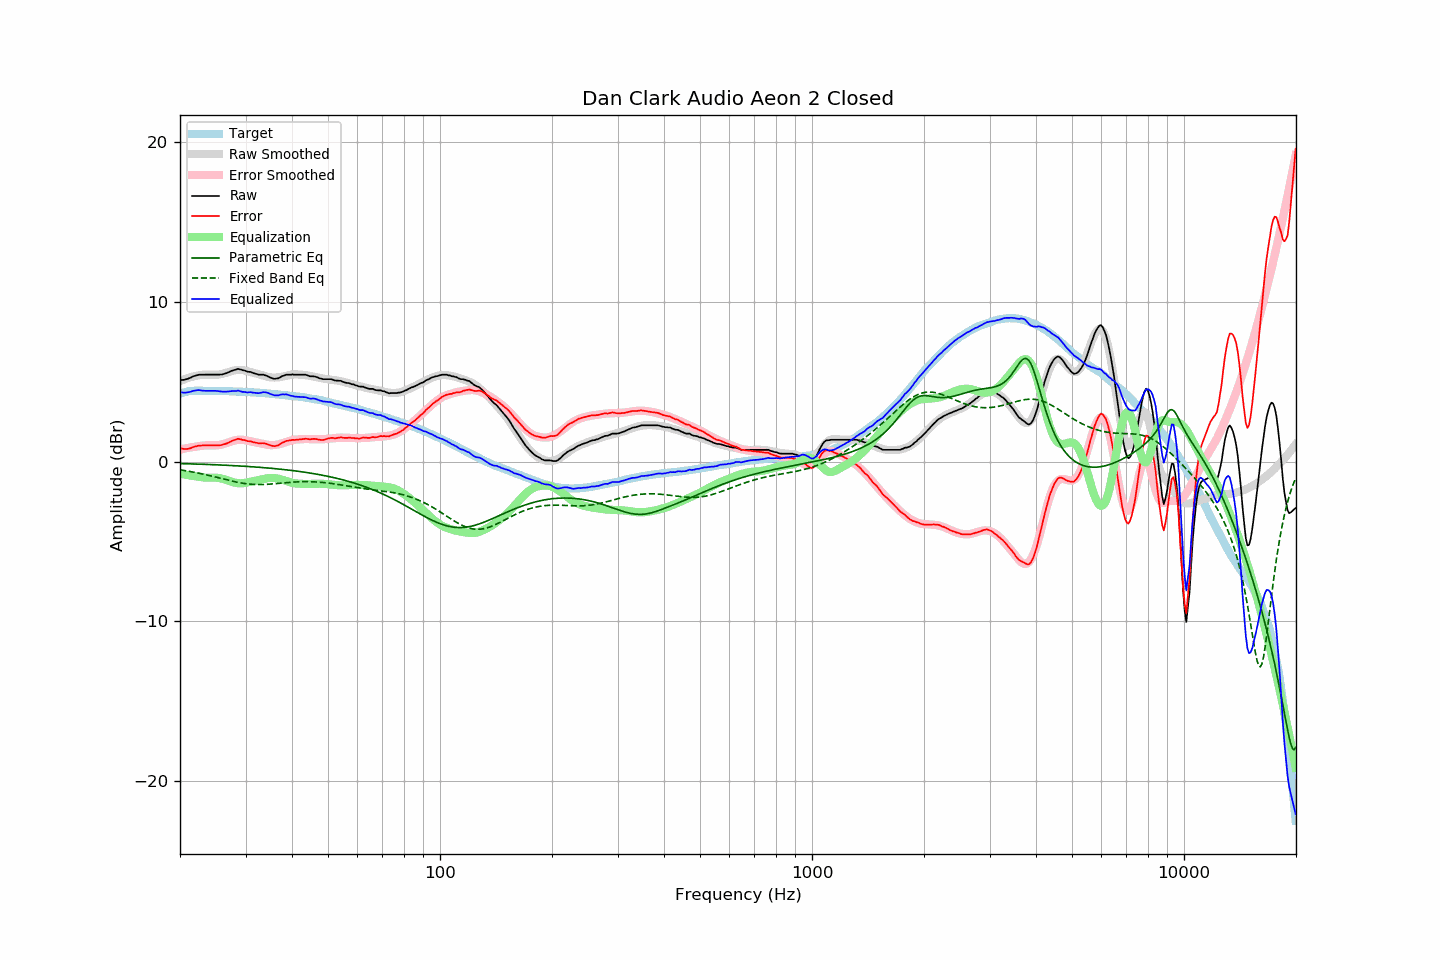

Source data for this figure (header and first rows):
frequency, raw, error, smoothed, error_smoothed, equalization, parametric_eq, fixed_band_eq, equalized_raw, equalized_smoothed, target
20.00, 5.08, 0.82, 5.03, 0.75, -0.75, -0.13, -0.52, 4.33, 4.28, 4.26
20.20, 5.11, 0.82, 5.08, 0.77, -0.77, -0.13, -0.54, 4.34, 4.30, 4.29
20.40, 5.11, 0.79, 5.12, 0.80, -0.80, -0.14, -0.55, 4.32, 4.33, 4.32
20.61, 5.13, 0.79, 5.16, 0.82, -0.82, -0.14, -0.57, 4.31, 4.34, 4.34
20.81, 5.16, 0.79, 5.20, 0.84, -0.84, -0.14, -0.59, 4.33, 4.36, 4.37
21.02, 5.19, 0.79, 5.23, 0.85, -0.85, -0.14, -0.60, 4.34, 4.38, 4.40
21.23, 5.23, 0.82, 5.27, 0.87, -0.87, -0.15, -0.62, 4.36, 4.39, 4.41
21.44, 5.27, 0.85, 5.29, 0.89, -0.89, -0.15, -0.64, 4.38, 4.41, 4.42
21.66, 5.33, 0.90, 5.32, 0.90, -0.90, -0.15, -0.66, 4.43, 4.42, 4.43
21.87, 5.36, 0.93, 5.35, 0.92, -0.92, -0.16, -0.68, 4.44, 4.43, 4.43
22.09, 5.39, 0.95, 5.37, 0.93, -0.93, -0.16, -0.70, 4.46, 4.44, 4.44
22.31, 5.42, 0.98, 5.39, 0.95, -0.95, -0.16, -0.72, 4.47, 4.44, 4.44
22.54, 5.44, 1.00, 5.41, 0.97, -0.97, -0.17, -0.74, 4.47, 4.44, 4.44
22.76, 5.44, 1.00, 5.43, 0.98, -0.98, -0.17, -0.76, 4.46, 4.44, 4.44
22.99, 5.44, 1.01, 5.44, 1.00, -1.00, -0.17, -0.78, 4.44, 4.44, 4.43
23.22, 5.44, 1.01, 5.45, 1.01, -1.01, -0.18, -0.80, 4.43, 4.44, 4.43
23.45, 5.44, 1.01, 5.45, 1.01, -1.01, -0.18, -0.82, 4.43, 4.44, 4.43
23.69, 5.44, 1.01, 5.45, 1.01, -1.01, -0.18, -0.85, 4.43, 4.43, 4.43
23.92, 5.44, 1.01, 5.44, 1.01, -1.01, -0.19, -0.87, 4.43, 4.43, 4.43
24.16, 5.44, 1.01, 5.44, 1.01, -1.01, -0.19, -0.90, 4.43, 4.43, 4.43
24.40, 5.44, 1.01, 5.44, 1.01, -1.01, -0.20, -0.92, 4.43, 4.43, 4.43
24.65, 5.44, 1.02, 5.43, 1.01, -1.01, -0.20, -0.94, 4.43, 4.43, 4.42
24.89, 5.44, 1.02, 5.43, 1.01, -1.01, -0.20, -0.97, 4.43, 4.42, 4.42
25.14, 5.44, 1.02, 5.44, 1.02, -1.02, -0.21, -0.99, 4.42, 4.42, 4.42
25.39, 5.44, 1.02, 5.45, 1.03, -1.03, -0.21, -1.02, 4.41, 4.42, 4.42
25.65, 5.44, 1.02, 5.47, 1.05, -1.05, -0.22, -1.05, 4.39, 4.42, 4.42
25.91, 5.45, 1.04, 5.49, 1.07, -1.07, -0.22, -1.07, 4.38, 4.42, 4.41
26.16, 5.48, 1.07, 5.51, 1.10, -1.10, -0.23, -1.10, 4.38, 4.41, 4.41
26.43, 5.51, 1.10, 5.54, 1.13, -1.13, -0.23, -1.12, 4.38, 4.41, 4.41
26.69, 5.54, 1.13, 5.57, 1.16, -1.16, -0.24, -1.15, 4.38, 4.41, 4.41
26.96, 5.59, 1.18, 5.60, 1.20, -1.20, -0.24, -1.17, 4.39, 4.41, 4.41
27.23, 5.63, 1.23, 5.64, 1.23, -1.23, -0.25, -1.20, 4.40, 4.40, 4.40
27.50, 5.68, 1.28, 5.67, 1.27, -1.27, -0.25, -1.22, 4.41, 4.40, 4.40
27.77, 5.71, 1.32, 5.69, 1.30, -1.30, -0.26, -1.24, 4.42, 4.40, 4.39
28.05, 5.74, 1.35, 5.71, 1.32, -1.32, -0.26, -1.27, 4.42, 4.39, 4.39
28.33, 5.76, 1.38, 5.73, 1.34, -1.34, -0.27, -1.29, 4.42, 4.39, 4.38
28.62, 5.81, 1.43, 5.74, 1.36, -1.36, -0.27, -1.31, 4.45, 4.38, 4.38
28.90, 5.78, 1.40, 5.74, 1.37, -1.37, -0.28, -1.33, 4.41, 4.38, 4.38
29.19, 5.76, 1.39, 5.74, 1.37, -1.37, -0.29, -1.35, 4.39, 4.37, 4.37
29.48, 5.72, 1.35, 5.73, 1.36, -1.36, -0.29, -1.36, 4.36, 4.37, 4.37
29.78, 5.71, 1.35, 5.71, 1.35, -1.35, -0.30, -1.38, 4.36, 4.36, 4.36
30.08, 5.67, 1.31, 5.68, 1.33, -1.33, -0.30, -1.39, 4.34, 4.36, 4.36
30.38, 5.63, 1.28, 5.66, 1.31, -1.31, -0.31, -1.40, 4.33, 4.35, 4.35
30.68, 5.62, 1.27, 5.63, 1.28, -1.28, -0.32, -1.42, 4.34, 4.35, 4.35
30.99, 5.61, 1.27, 5.60, 1.26, -1.26, -0.32, -1.42, 4.35, 4.34, 4.34
31.30, 5.56, 1.23, 5.58, 1.24, -1.24, -0.33, -1.43, 4.32, 4.34, 4.33
31.61, 5.53, 1.20, 5.55, 1.22, -1.22, -0.34, -1.44, 4.31, 4.33, 4.33
31.93, 5.50, 1.18, 5.52, 1.20, -1.20, -0.35, -1.44, 4.30, 4.32, 4.32
32.24, 5.48, 1.17, 5.50, 1.18, -1.18, -0.35, -1.45, 4.30, 4.32, 4.31
32.57, 5.44, 1.13, 5.47, 1.16, -1.16, -0.36, -1.45, 4.28, 4.31, 4.31
32.89, 5.44, 1.14, 5.44, 1.14, -1.14, -0.37, -1.45, 4.30, 4.30, 4.30
33.22, 5.44, 1.15, 5.41, 1.12, -1.12, -0.38, -1.44, 4.32, 4.29, 4.29
33.55, 5.44, 1.15, 5.38, 1.09, -1.09, -0.38, -1.44, 4.35, 4.29, 4.29
33.89, 5.40, 1.12, 5.35, 1.07, -1.07, -0.39, -1.44, 4.33, 4.28, 4.28
34.23, 5.37, 1.10, 5.32, 1.05, -1.05, -0.40, -1.43, 4.32, 4.27, 4.27
34.57, 5.32, 1.06, 5.30, 1.04, -1.04, -0.41, -1.43, 4.29, 4.26, 4.26
34.92, 5.27, 1.02, 5.28, 1.03, -1.03, -0.42, -1.42, 4.24, 4.25, 4.25
35.27, 5.23, 0.99, 5.27, 1.03, -1.03, -0.43, -1.41, 4.21, 4.24, 4.24
35.62, 5.20, 0.97, 5.26, 1.03, -1.03, -0.44, -1.40, 4.17, 4.23, 4.23
35.97, 5.18, 0.96, 5.26, 1.04, -1.04, -0.45, -1.39, 4.14, 4.22, 4.22
... 635 more rows
